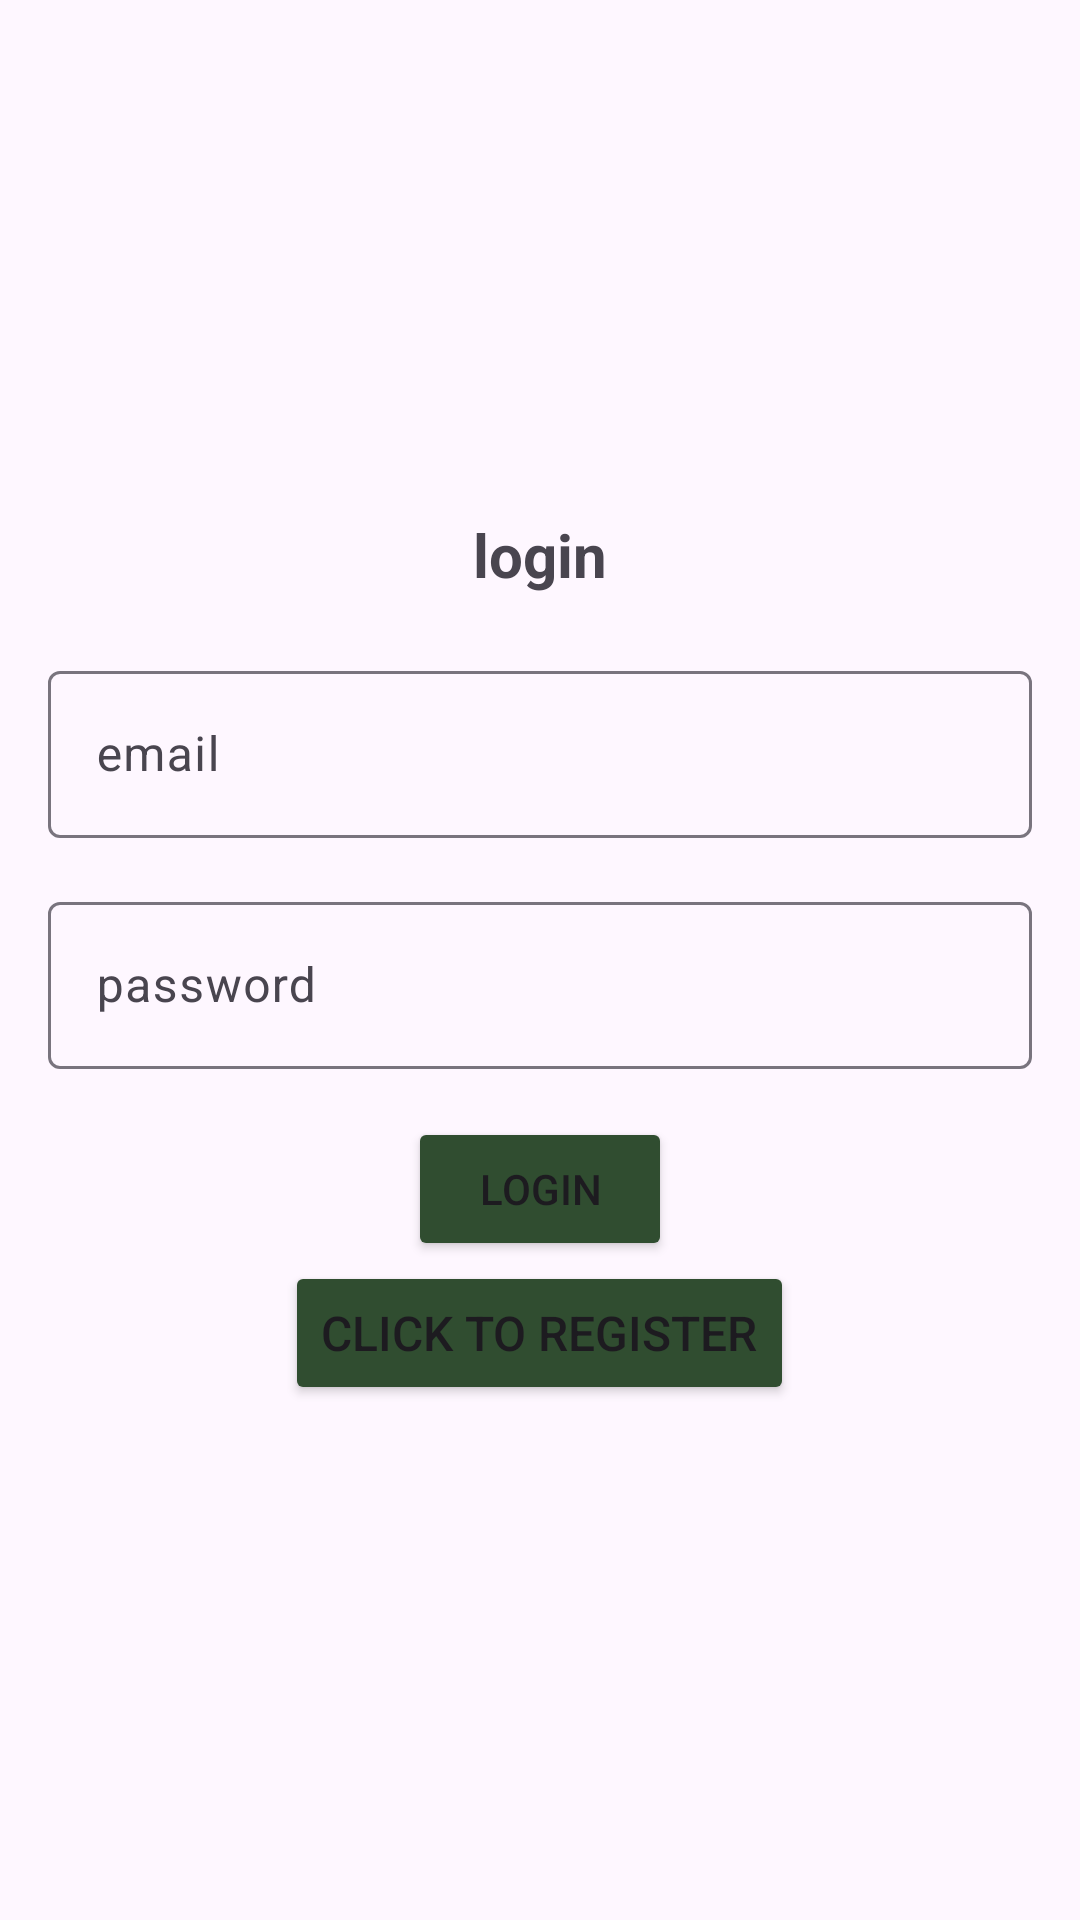

The Android layout XML behind this screen, and the referenced resources:
<!-- AndroidManifest.xml: activity theme Theme.EcoLocator -->
<!-- res/layout/activity_login.xml -->
<LinearLayout xmlns:android="http://schemas.android.com/apk/res/android"
    xmlns:app="http://schemas.android.com/apk/res-auto"
    xmlns:tools="http://schemas.android.com/tools"
    android:layout_width="match_parent"
    android:orientation="vertical"
    android:gravity="center"
    android:layout_height="match_parent"
    tools:context=".Controllers.Authentication.LoginActivity">

    <TextView
        android:text="@string/login"
        android:textSize="20sp"
        android:textStyle="bold"
        android:gravity="center"
        android:layout_marginBottom="20dp"
        android:layout_width="match_parent"
        android:layout_height="wrap_content" />
    <com.google.android.material.textfield.TextInputLayout
        android:layout_width="match_parent"
        android:layout_height="wrap_content"
        android:backgroundTint="@color/green">

        <com.google.android.material.textfield.TextInputEditText
            android:id="@+id/email"
            android:hint="@string/email"
            android:inputType="textEmailAddress"
            android:layout_width="match_parent"
            android:layout_height="wrap_content"
            android:backgroundTint="@color/green"
            android:layout_margin="16dp"/>
    </com.google.android.material.textfield.TextInputLayout>

    <com.google.android.material.textfield.TextInputLayout
        android:layout_width="match_parent"
        android:layout_height="wrap_content">

        <com.google.android.material.textfield.TextInputEditText
            android:id="@+id/password"
            android:hint="@string/password"
            android:inputType="textPassword"
            android:layout_width="match_parent"
            android:layout_height="wrap_content"
            android:layout_margin="16dp"/>
    </com.google.android.material.textfield.TextInputLayout>
    <ProgressBar
        android:id="@+id/progressBar"
        android:visibility="gone"
        android:layout_width="wrap_content"
        android:layout_height="wrap_content"/>
    <Button
        android:id="@+id/btn_login"
        android:text="@string/login"
        android:layout_width="wrap_content"
        android:layout_height="wrap_content"
        android:backgroundTint="@color/green"/>

    <Button
        android:id="@+id/registerNow"
        android:text="@string/click_to_register"
        android:layout_width="wrap_content"
        android:layout_height="wrap_content"
        android:textSize="16sp"
        android:layout_marginStart="40dp"
        android:layout_marginEnd="40dp"
        android:layout_gravity="center_horizontal"
        android:backgroundTint="@color/green"/>


</LinearLayout>
<!-- resources referenced by this layout -->
<resources>
  <color name="green">#304D30</color>
  <string name="click_to_register">Click to register</string>
  <string name="email">email</string>
  <string name="login">login</string>
  <string name="password">password</string>
  <style name="Theme.EcoLocator" parent="Base.Theme.EcoLocator" />
  <style name="Base.Theme.EcoLocator" parent="Theme.Material3.DayNight.NoActionBar">
          
          
      </style>
</resources>
